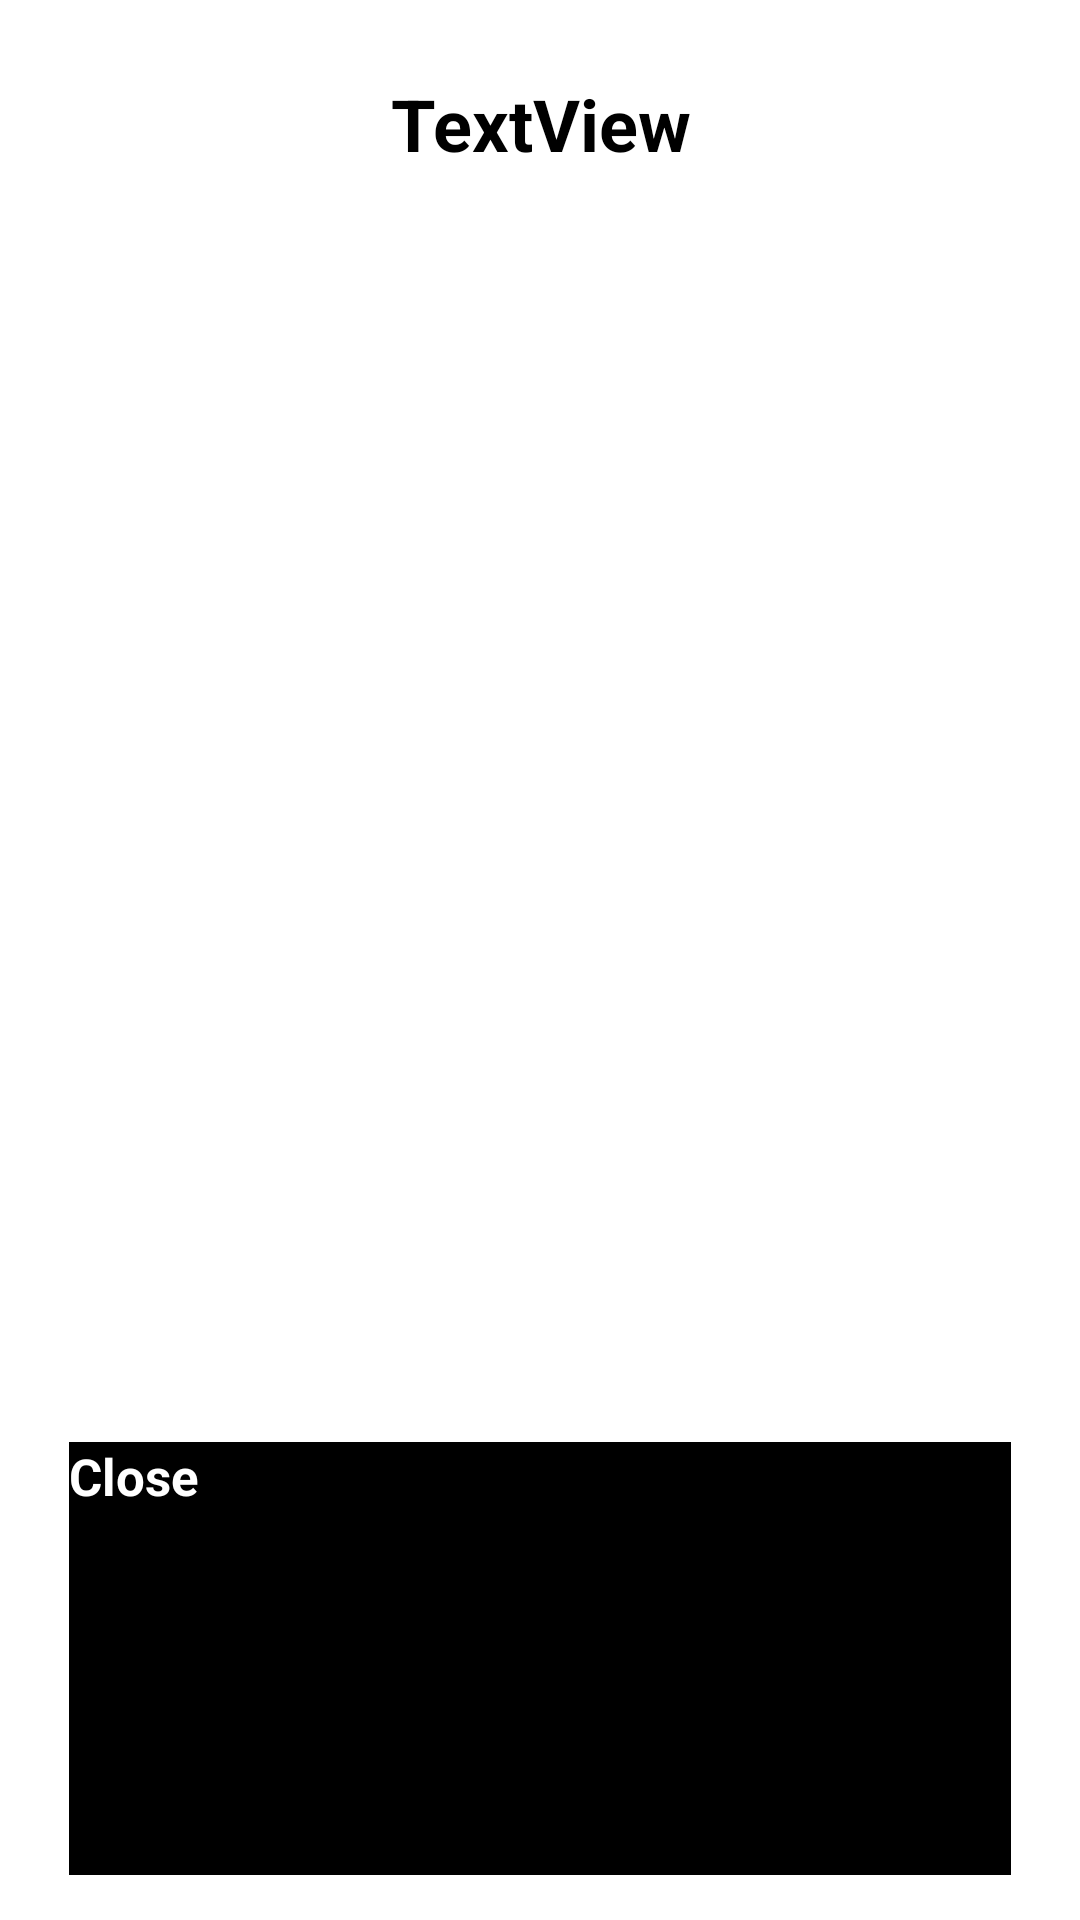

Android layout source for this screen:
<!-- AndroidManifest.xml: application theme Theme.GuessTheNumber -->
<!-- res/layout/dialog_highscore.xml -->
<?xml version="1.0" encoding="utf-8"?>
<LinearLayout xmlns:android="http://schemas.android.com/apk/res/android"
    android:layout_width="match_parent"
    android:layout_height="wrap_content"
    android:orientation="vertical"
    android:padding="15dp">

    <TextView
        android:id="@+id/tvDialogHeading"
        android:layout_width="match_parent"
        android:layout_height="wrap_content"
        android:layout_margin="10dp"
        android:layout_marginTop="20dp"
        android:layout_weight="1"
        android:gravity="center_horizontal"
        android:text="TextView"
        android:textColor="@color/black"
        android:textSize="24sp"
        android:textStyle="bold" />

    <TextView
        android:id="@+id/tvDialogDetails"
        android:layout_width="match_parent"
        android:layout_height="150dp"
        android:layout_margin="10dp"
        android:layout_weight="1"
        android:gravity="center_horizontal"
        android:text="TextView"
        android:textColor="@color/gray" />

    <Button
        android:id="@+id/btnClose"
        android:layout_width="match_parent"
        android:layout_height="wrap_content"
        android:layout_marginStart="8dp"
        android:layout_marginEnd="8dp"
        android:layout_weight="1"
        android:background="@color/black"
        android:text="Close"
        android:textColor="#FFF"
        android:textSize="17sp"
        android:textStyle="bold" />
</LinearLayout>
<!-- resources referenced by this layout -->
<resources>
  <style name="Theme.GuessTheNumber" parent="Theme.MaterialComponents.DayNight.DarkActionBar">
          
          <item name="android:fontFamily">@font/poppins</item>
          <item name="colorPrimary">@color/black</item>
      </style>
  <!-- not gathered from this repository: default colours our renderer supplied (Android Studio template values) -->
  <color name="black">#FF000000</color>
</resources>
